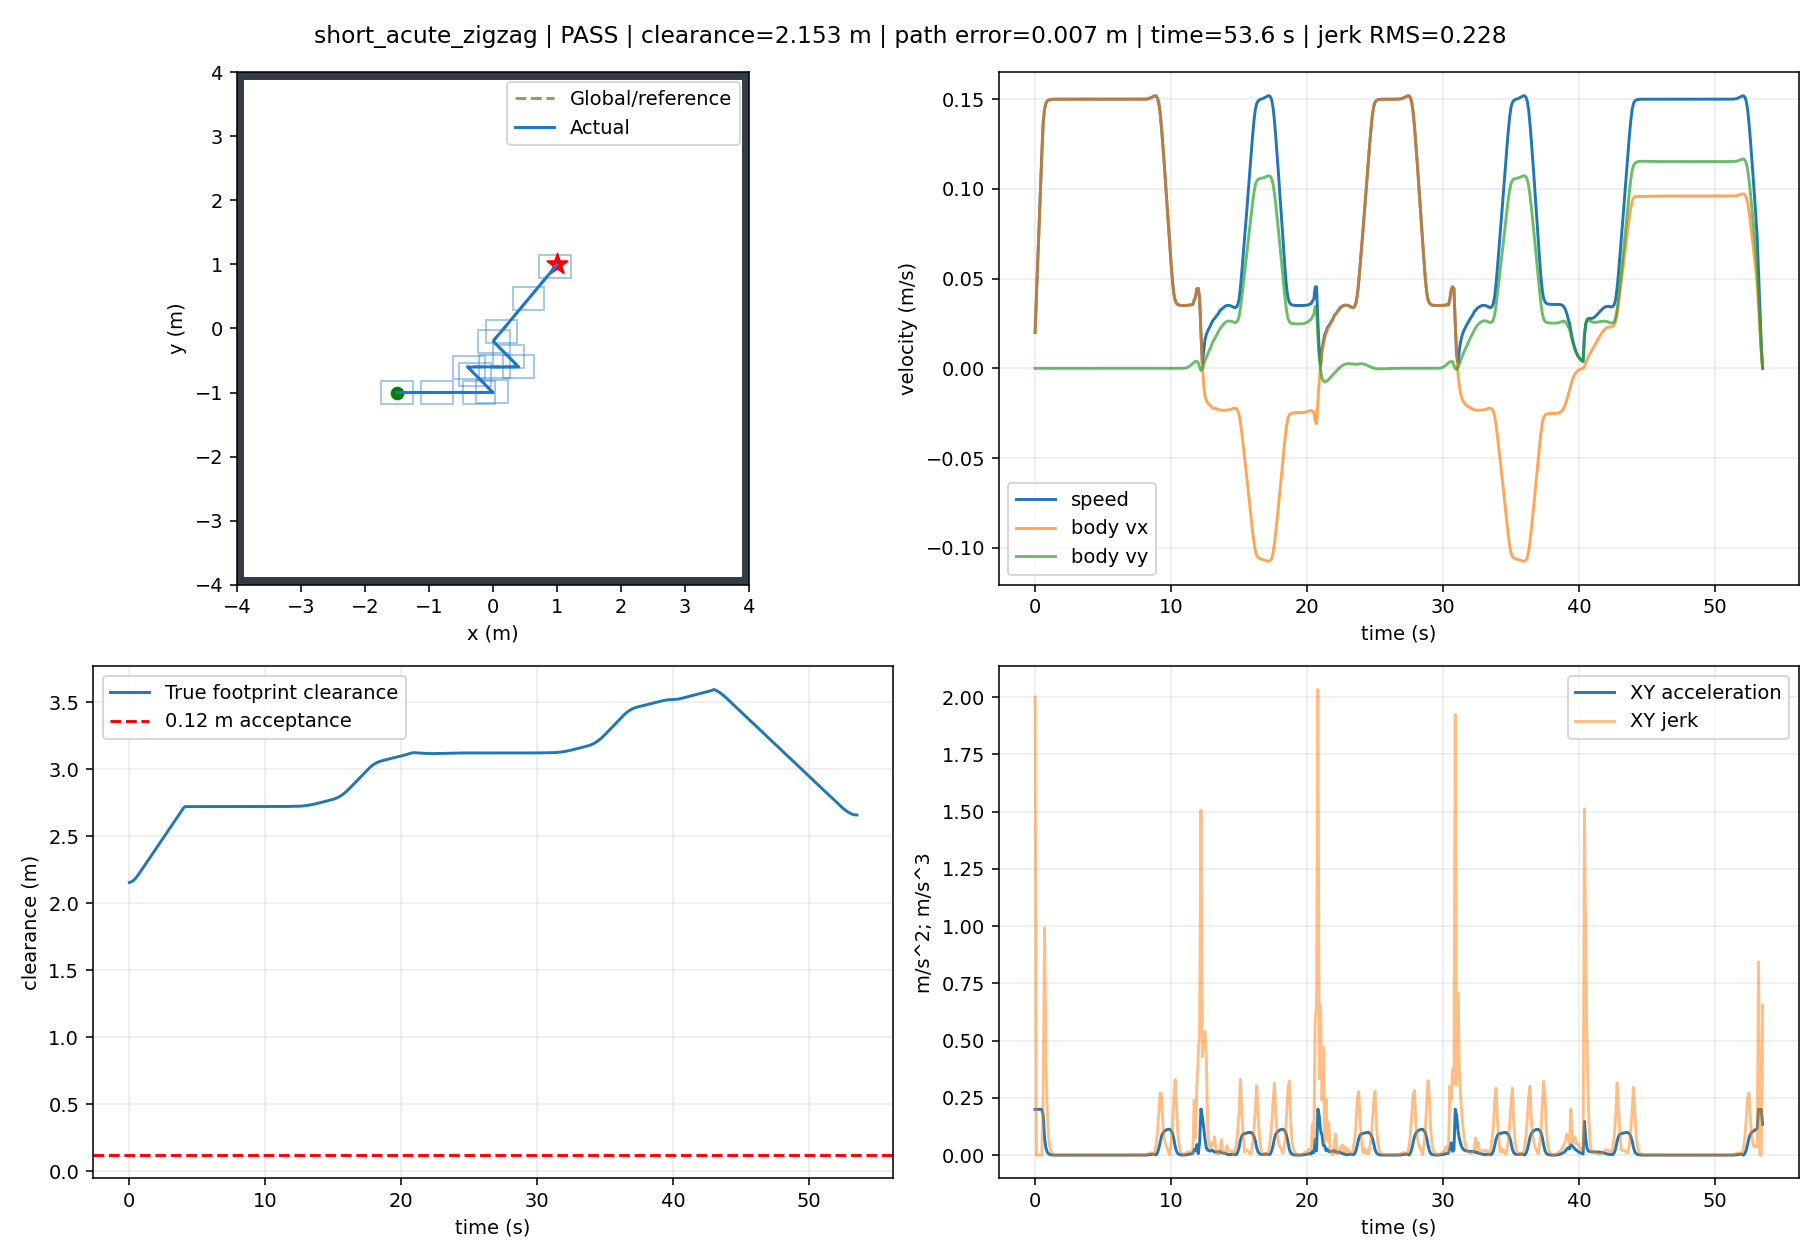

The data file committed next to this chart (first rows):
t, x, y, yaw, raw_vx, raw_vy, body_vx, body_vy, control_v, control_phi, clearance, goal_distance, speed, solved, stop, arrived, solve_ms, ax, ay, jerk, dune_distance
0.0, -1.499, -1.0, 0.0, 0.02, 6.566992247026597e-18, 0.02, 6.5669922470265954e-18, 0.02, 3.2834961235132977e-16, 2.154, 3.201, 0.02, 1.0, False, False, 32.26, 0.2, 6.566992247026595e-17, 2, 2.151
0.1, -1.496, -1.0, 0.0, 0.04, 1.2863843709317626e-17, 0.04, 1.2863843709317626e-17, 0.04, 3.2159609273294057e-16, 2.157, 3.198, 0.04, 1.0, False, False, 16.79, 0.2, 6.29685146229103e-17, 8.331053597325973e-16, 2.152
0.2, -1.49, -1.0, 0.0, 0.06, 4.111672835058274e-18, 0.06, 4.111672835058274e-18, 0.06, 6.852788058430455e-17, 2.162, 3.194, 0.06, 1.0, False, False, 16.05, 0.2, -8.752170874259351e-17, 1.5302836111765074e-15, 2.156
0.3, -1.483, -1, 0.0, 0.08, 6.723667228175563e-11, 0.08, 6.723667228175563e-11, 0.08, 8.404688803907909e-10, 2.169, 3.188, 0.08, 1.0, False, False, 15.77, 0.2, 6.723666817008279e-10, 9.972403846498868e-05, 2.161
0.4, -1.474, -1, 0.0, 0.1, 6.69119384107574e-11, 0.1, 6.69119384107574e-11, 0.1, 6.691260569028224e-10, 2.178, 3.181, 0.1, 1.0, False, False, 15.95, 0.2, -3.2473387099822155e-12, 9.972403846718336e-05, 2.168
0.5, -1.463, -1, 0.0, 0.12, 5.1347212319617104e-11, 0.12, 5.1347212319617104e-11, 0.12, 4.278969919648082e-10, 2.19, 3.173, 0.12, 1.0, False, False, 15.74, 0.2, -1.55647260911403e-10, 1.5239992220142077e-09, 2.177
0.6, -1.45, -1, 0.0, 0.1372, 3.196781432104744e-11, 0.1372, 3.196781432104744e-11, 0.1372, 2.3291799250428005e-10, 2.203, 3.162, 0.1372, 1.0, False, False, 15.87, 0.1725, -1.9379397998569666e-10, 0.275, 2.188
0.7, -1.435, -1, 0.0, 0.1446, 1.19025963682698e-11, 0.1446, 1.19025963682698e-11, 0.1446, 8.232480864975662e-11, 2.217, 3.151, 0.1446, 1.0, False, False, 15.88, 0.07332, -2.0065217952777638e-10, 0.9919, 2.202
0.8, -1.42, -1, 0.0, 0.1477, -4.004701225881242e-12, 0.1477, -4.004701225881242e-12, 0.1477, -2.711432359848456e-11, 2.232, 3.14, 0.1477, 1.0, False, False, 15.89, 0.03116, -1.590729759415104e-10, 0.4216, 2.216
0.9, -1.406, -1, 0.0, 0.149, -1.5052676557409617e-11, 0.149, -1.5052676557409617e-11, 0.149, -1.0101031860832047e-10, 2.247, 3.128, 0.149, 1.0, False, False, 17.58, 0.01324, -1.1047975331528374e-10, 0.1792, 2.231
1.0, -1.391, -1, 0.0, 0.1496, -2.1810228587214304e-11, 0.1496, -2.1810228587214304e-11, 0.1496, -1.4580589235646758e-10, 2.262, 3.117, 0.1496, 1.0, False, False, 15.8, 0.005628, -6.757552029804687e-11, 0.07615, 2.246
1.1, -1.376, -1, 0.0, 0.1498, -2.5150482549956942e-11, 0.1498, -2.5150482549956942e-11, 0.1498, -1.6786774396419918e-10, 2.277, 3.105, 0.1498, 1.0, False, False, 16.01, 0.002392, -3.3402539627426377e-11, 0.03236, 2.261
1.2, -1.361, -1, 0.0, 0.1499, -2.5937012733919298e-11, 0.1499, -2.5937012733919298e-11, 0.1499, -1.730000798721528e-10, 2.292, 3.094, 0.1499, 1.0, False, False, 19.96, 0.001017, -7.865301839623557e-12, 0.01375, 2.276
1.3, -1.346, -1, 0.0, 0.15, -2.4927924928602554e-11, 0.15, -2.4927924928602554e-11, 0.15, -1.6622155428648281e-10, 2.307, 3.083, 0.15, 1.0, False, False, 15.87, 0.0004321, 1.0090878053167438e-11, 0.005845, 2.291
1.4, -1.331, -1, 0.0, 0.15, -2.2751205578689844e-11, 0.15, -2.2751205578689844e-11, 0.15, -1.5168842883203298e-10, 2.322, 3.071, 0.15, 1.0, False, False, 15.88, 0.0001836, 2.1767193499127103e-11, 0.002484, 2.306
1.5, -1.316, -1, 0.0, 0.15, -1.9905977820729256e-11, 0.15, -1.9905977820729256e-11, 0.15, -1.327116221772957e-10, 2.337, 3.06, 0.15, 1.0, False, False, 15.98, 7.80401267821973e-05, 2.8452277579605874e-11, 0.001056, 2.321
1.6, -1.301, -1, 0.0, 0.15, -1.6773098733531788e-11, 0.15, -1.6773098733531788e-11, 0.15, -1.1182248576262525e-10, 2.352, 3.048, 0.15, 1.0, False, False, 15.87, 3.3167076435303144e-05, 3.132879087197468e-11, 0.0004487, 2.336
1.7, -1.286, -1, 0.0, 0.15, -1.363021161427035e-11, 0.15, -1.363021161427035e-11, 0.15, -9.08687085908567e-11, 2.367, 3.037, 0.15, 1.0, False, False, 16.07, 1.4096017068587763e-05, 3.142887119261438e-11, 0.0001907, 2.351
1.8, -1.271, -1, 0.0, 0.15, -1.0667716229556306e-11, 0.15, -1.0667716229556306e-11, 0.15, -7.111831813813488e-11, 2.382, 3.026, 0.15, 1.0, False, False, 15.83, 5.990811333678181e-06, 2.962495384714044e-11, 8.105205734909781e-05, 2.366
1.9, -1.256, -1, 0.0, 0.15, -8.004913376119083e-12, 0.15, -8.004913376119083e-12, 0.15, -5.336615612729248e-11, 2.397, 3.015, 0.15, 1.0, False, False, 25.57, 2.5460965544232828e-06, 2.6628028534372226e-11, 3.444714779256201e-05, 2.381
2.0, -1.241, -1, 0.0, 0.15, -5.705887441281163e-12, 0.15, -5.705887441281163e-12, 0.15, -3.803926989127838e-11, 2.412, 3.003, 0.15, 1.0, False, False, 16.04, 1.082091769522009e-06, 2.29902593483792e-11, 1.4640047849057933e-05, 2.396
2.1, -1.226, -1, 0.0, 0.15, -3.792837590429169e-12, 0.15, -3.792837590429169e-12, 0.15, -2.5285589666221308e-11, 2.427, 2.992, 0.15, 1.0, False, False, 16.5, 4.5988930885698664e-07, 1.9130498508519937e-11, 6.22202460676994e-06, 2.411
2.2, -1.211, -1, 0.0, 0.15, -2.25750252305222e-12, 0.15, -2.25750252305222e-12, 0.15, -1.5050018269819692e-11, 2.442, 2.981, 0.15, 1.0, False, False, 15.91, 1.9545309370982977e-07, 1.535335067376949e-11, 2.6443621517413284e-06, 2.426
2.3, -1.196, -1, 0.0, 0.15, -1.0727430443449114e-12, 0.15, -1.0727430443449114e-12, 0.15, -7.151620588361979e-12, 2.457, 2.97, 0.15, 1.0, False, False, 15.85, 8.306761639653715e-08, 1.1847594787073087e-11, 1.1238547736797195e-06, 2.441
2.4, -1.181, -1, 0.0, 0.15, -1.9759943100483194e-13, 0.15, -1.9759943100483194e-13, 0.15, -1.3173295629445901e-12, 2.472, 2.959, 0.15, 1.0, False, False, 31.32, 3.530823883268752e-08, 8.751436133400793e-12, 4.775937766420895e-07, 2.456
2.5, -1.166, -1, 0.0, 0.15, 4.1318276381318425e-13, 0.15, 4.1318276381318425e-13, 0.15, 2.754551779112789e-12, 2.487, 2.948, 0.15, 1.0, False, False, 31.33, 1.500343516092073e-08, 6.1078219481801615e-12, 2.0304803843861434e-07, 2.471
2.6, -1.151, -1, 0.0, 0.15, 8.06567999858425e-13, 0.15, 8.06567999858425e-13, 0.15, 5.3771200159430735e-12, 2.502, 2.937, 0.15, 1.0, False, False, 31.62, 6.375370786848578e-09, 3.933852360452407e-12, 8.62806464795419e-08, 2.486
2.7, -1.136, -1, 0.0, 0.15, 1.0275355950946705e-12, 0.15, 1.0275355950946705e-12, 0.15, 6.850237309772527e-12, 2.517, 2.926, 0.15, 1.0, False, False, 31.54, 2.70907213328897e-09, 2.209675952362455e-12, 3.6662990589799516e-08, 2.501
2.8, -1.121, -1, 0.0, 0.15, 1.1172394405198527e-12, 0.15, 1.1172394405198527e-12, 0.15, 7.44826294102239e-12, 2.532, 2.915, 0.15, 1.0, False, False, 31.56, 1.151153339318256e-09, 8.970384542518221e-13, 1.557919346957462e-08, 2.516
2.9, -1.106, -1, 0.0, 0.15, 1.1118204001251598e-12, 0.15, 1.1118204001251598e-12, 0.15, 7.412136002620144e-12, 2.547, 2.904, 0.15, 1.0, False, False, 31.51, 4.89158991090477e-10, -5.4190403946929475e-14, 6.6199503164439425e-09, 2.531
3.0, -1.091, -1, 0.0, 0.15, 1.0419788621519384e-12, 0.15, 1.0419788621519384e-12, 0.15, 6.9465257483906e-12, 2.562, 2.893, 0.15, 1.0, False, False, 31.49, 2.0785040355519868e-10, -6.984153797322134e-13, 2.8130932520432516e-09, 2.546
3.1, -1.076, -1, 0.0, 0.15, 9.323189045506259e-13, 0.15, 9.323189045506259e-13, 0.15, 6.215459363940996e-12, 2.577, 2.882, 0.15, 1.0, False, False, 31.51, 8.833433984278827e-11, -1.0965995760131256e-12, 1.1951672701326419e-09, 2.561
3.2, -1.061, -1, 0.0, 0.15, 8.015081199818531e-13, 0.15, 8.015081199818531e-13, 0.15, 5.343387466644247e-12, 2.592, 2.872, 0.15, 1.0, False, False, 31.78, 3.752997912442879e-11, -1.3081078456877279e-12, 5.080480099113988e-10, 2.576
3.3, -1.046, -1, 0.0, 0.15, 6.64364555722385e-13, 0.15, 6.64364555722385e-13, 0.15, 4.429097038183844e-12, 2.607, 2.861, 0.15, 1.0, False, False, 31.69, 1.594641085844728e-11, -1.3714356425946809e-12, 2.1583661170018056e-10, 2.59
3.4, -1.031, -1, 0.0, 0.15, 5.307571223687838e-13, 0.15, 5.307571223687838e-13, 0.15, 3.5383808158035673e-12, 2.622, 2.85, 0.15, 1.0, False, False, 31.39, 6.772082894457299e-12, -1.3360743335360118e-12, 9.17439611162647e-11, 2.605
3.5, -1.016, -1, 0.0, 0.15, 4.0759757479816905e-13, 0.15, 4.0759757479816905e-13, 0.15, 2.7173171653248775e-12, 2.637, 2.84, 0.15, 1.0, False, False, 31.61, 2.879085858609187e-12, -1.2315954757061476e-12, 3.89439876654351e-11, 2.62
3.6, -1.001, -1, 0.0, 0.15, 2.9891895529993385e-13, 0.15, 2.9891895529993385e-13, 0.15, 1.9927930353340164e-12, 2.652, 2.829, 0.15, 1.0, False, False, 31.64, 1.2242984404053914e-12, -1.086786194982352e-12, 1.6611114132499744e-11, 2.635
3.7, -0.9857, -1, 0.0, 0.15, 2.0669322448952348e-13, 0.15, 2.0669322448952348e-13, 0.15, 1.3779548299304577e-12, 2.667, 2.818, 0.15, 1.0, False, False, 48.25, 5.181965967437918e-13, -9.222573081041035e-13, 7.250169434156041e-12, 2.65
3.8, -0.9707, -1, 0.0, 0.15, 1.3137129321440082e-13, 0.15, 1.3137129321440082e-13, 0.15, 8.758086214293983e-13, 2.682, 2.808, 0.15, 1.0, False, False, 31.87, 2.2593038551121936e-13, -7.532193127512266e-13, 3.3762905991807324e-12, 2.665
3.9, -0.9557, -1, 0.0, 0.15, 7.177032437538804e-14, 0.15, 7.177032437538804e-14, 0.15, 4.784688291692574e-13, 2.697, 2.797, 0.15, 1.0, False, False, 30.79, 9.020562075079397e-14, -5.960096883901277e-13, 2.076922669745569e-12, 2.68
4.0, -0.9407, -1, 0.0, 0.15, 2.7012836225988083e-14, 0.15, 2.7012836225988083e-14, 0.15, 1.8008557483991679e-13, 2.712, 2.787, 0.15, 1.0, False, False, 30.81, 4.3021142204224816e-14, -4.4757488149399957e-13, 1.5575386644960857e-12, 2.695
4.1, -0.9257, -1, 0.0, 0.15, -5.582120607954998e-15, 0.15, -5.582120607954998e-15, 0.15, -3.721413738636558e-14, 2.72, 2.776, 0.15, 1.0, False, False, 30.78, 1.1934897514720433e-14, -3.259495683394308e-13, 1.2553514013551209e-12, 2.71
4.2, -0.9107, -1, 0.0, 0.15, -2.7490741940372497e-14, 0.15, -2.7490741940372497e-14, 0.15, -1.8327161293581054e-13, 2.72, 2.766, 0.15, 1.0, False, False, 30.83, 6.661338147750939e-15, -2.1908621332417498e-13, 1.069933973360672e-12, 2.719
4.3, -0.8957, -1, 0.0, 0.15, -4.0878533817761983e-14, 0.15, -4.0878533817761983e-14, 0.15, -2.72523558785071e-13, 2.72, 2.756, 0.15, 1.0, False, False, 30.69, -1.1102230246251565e-15, -1.3387791877389485e-13, 8.556196949125985e-13, 2.719
4.4, -0.8807, -1, 0.0, 0.15, -4.7371896720646175e-14, 0.15, -4.7371896720646175e-14, 0.15, -3.1581264480429653e-13, 2.72, 2.745, 0.15, 1.0, False, False, 32.98, 4.9960036108132044e-15, -6.493362902884192e-14, 6.921416829069859e-13, 2.718
4.5, -0.8657, -1, 0.0, 0.15, -4.8938233907782495e-14, 0.15, -4.8938233907782495e-14, 0.15, -3.262548927185383e-13, 2.72, 2.735, 0.15, 1.0, False, False, 30.8, 0.0, -1.5663371871363196e-14, 4.95229067446908e-13, 2.718
4.6, -0.8507, -1, 0.0, 0.15, -4.689703008374198e-14, 0.15, -4.689703008374198e-14, 0.15, -3.126468672249355e-13, 2.72, 2.725, 0.15, 1.0, False, False, 30.87, -8.326672684688674e-16, 2.041203824040512e-14, 3.6085018352666174e-13, 2.718
4.7, -0.8357, -1, 0.0, 0.15, -4.2915687697992594e-14, 0.15, -4.2915687697992594e-14, 0.15, -2.8610458465327396e-13, 2.72, 2.715, 0.15, 1.0, False, False, 15.32, -5.551115123125783e-16, 3.981342385749389e-14, 1.9403370868505158e-13, 2.718
4.8, -0.8207, -1, 0.0, 0.15, -3.726632517267407e-14, 0.15, -3.726632517267407e-14, 0.15, -2.4844216781781853e-13, 2.72, 2.705, 0.15, 1.0, False, False, 30.83, -5.551115123125783e-16, 5.6493625253185265e-14, 1.6680201395691374e-13, 2.718
4.9, -0.8057, -1, 0.0, 0.15, -3.1086875762468684e-14, 0.15, -3.1086875762468684e-14, 0.15, -2.072458384164506e-13, 2.72, 2.695, 0.15, 1.0, False, False, 30.79, 8.326672684688674e-16, 6.179449410205383e-14, 5.479520097352722e-14, 2.718
5.0, -0.7907, -1, 0.0, 0.15, -2.499207619116199e-14, 0.15, -2.499207619116199e-14, 0.15, -1.6661384127440764e-13, 2.72, 2.684, 0.15, 1.0, False, False, 16.85, -2.220446049250313e-15, 6.094799571306696e-14, 3.1682898310273944e-14, 2.718
5.1, -0.7757, -1, 0.0, 0.15, -1.8949996688985225e-14, 0.15, -1.8949996688985225e-14, 0.15, -1.2633331125989722e-13, 2.72, 2.675, 0.15, 1.0, False, False, 31.51, 2.7755575615628914e-16, 6.042079502176764e-14, 2.553028317257982e-14, 2.718
5.2, -0.7607, -1, 0.0, 0.15, -1.380963404551031e-14, 0.15, -1.380963404551031e-14, 0.15, -9.206422697006572e-14, 2.72, 2.665, 0.15, 1.0, False, False, 30.82, -1.6653345369377348e-15, 5.140362643474915e-14, 9.224107112220235e-14, 2.718
5.3, -0.7457, -1, 0.0, 0.15, -9.611178770123848e-15, 0.15, -9.611178770123848e-15, 0.15, -6.407452513415698e-14, 2.72, 2.655, 0.15, 1.0, False, False, 15.29, -1.942890293094024e-15, 4.1984552753864614e-14, 9.423162218900152e-14, 2.718
5.4, -0.7307, -1, 0.0, 0.15, -6.0675674677416685e-15, 0.15, -6.0675674677416685e-15, 0.15, -4.045044978494314e-14, 2.72, 2.645, 0.15, 1.0, False, False, 30.83, 1.6653345369377348e-15, 3.54361130238218e-14, 7.476720492439245e-14, 2.718
5.5, -0.7157, -1, 0.0, 0.15, -3.268132360816095e-15, 0.15, -3.268132360816095e-15, 0.15, -2.178754907210663e-14, 2.72, 2.635, 0.15, 1.0, False, False, 15.29, -2.7755575615628914e-15, 2.7994351069255735e-14, 8.666103139182698e-14, 2.718
5.6, -0.7007, -1, 0.0, 0.15, -1.0960788188109076e-15, 0.15, -1.0960788188109076e-15, 0.15, -7.307192125405832e-15, 2.72, 2.625, 0.15, 1.0, False, False, 30.84, -1.1102230246251565e-15, 2.172053542005187e-14, 6.491078640727822e-14, 2.719
5.7, -0.6857, -1, 0.0, 0.15, 4.360745676142484e-16, 0.15, 4.360745676142484e-16, 0.15, 2.9071637840949026e-15, 2.72, 2.616, 0.15, 1.0, False, False, 30.85, -2.7755575615628914e-16, 1.532153386425156e-14, 6.45294937924622e-14, 2.719
5.8, -0.6707, -1, 0.0, 0.15, 1.4108880610447576e-15, 0.15, 1.4108880610447576e-15, 0.15, 9.405920406964793e-15, 2.72, 2.606, 0.15, 1.0, False, False, 15.3, -3.608224830031759e-15, 9.748134934305092e-15, 6.492775378218385e-14, 2.719
5.9, -0.6557, -1, 0.0, 0.15, 2.0673377306869233e-15, 0.15, 2.0673377306869233e-15, 0.15, 1.3782251537912456e-14, 2.72, 2.596, 0.15, 1.0, False, False, 30.87, -1.1102230246251565e-15, 6.5644966964216566e-15, 4.046673380633553e-14, 2.718
... 476 more rows
